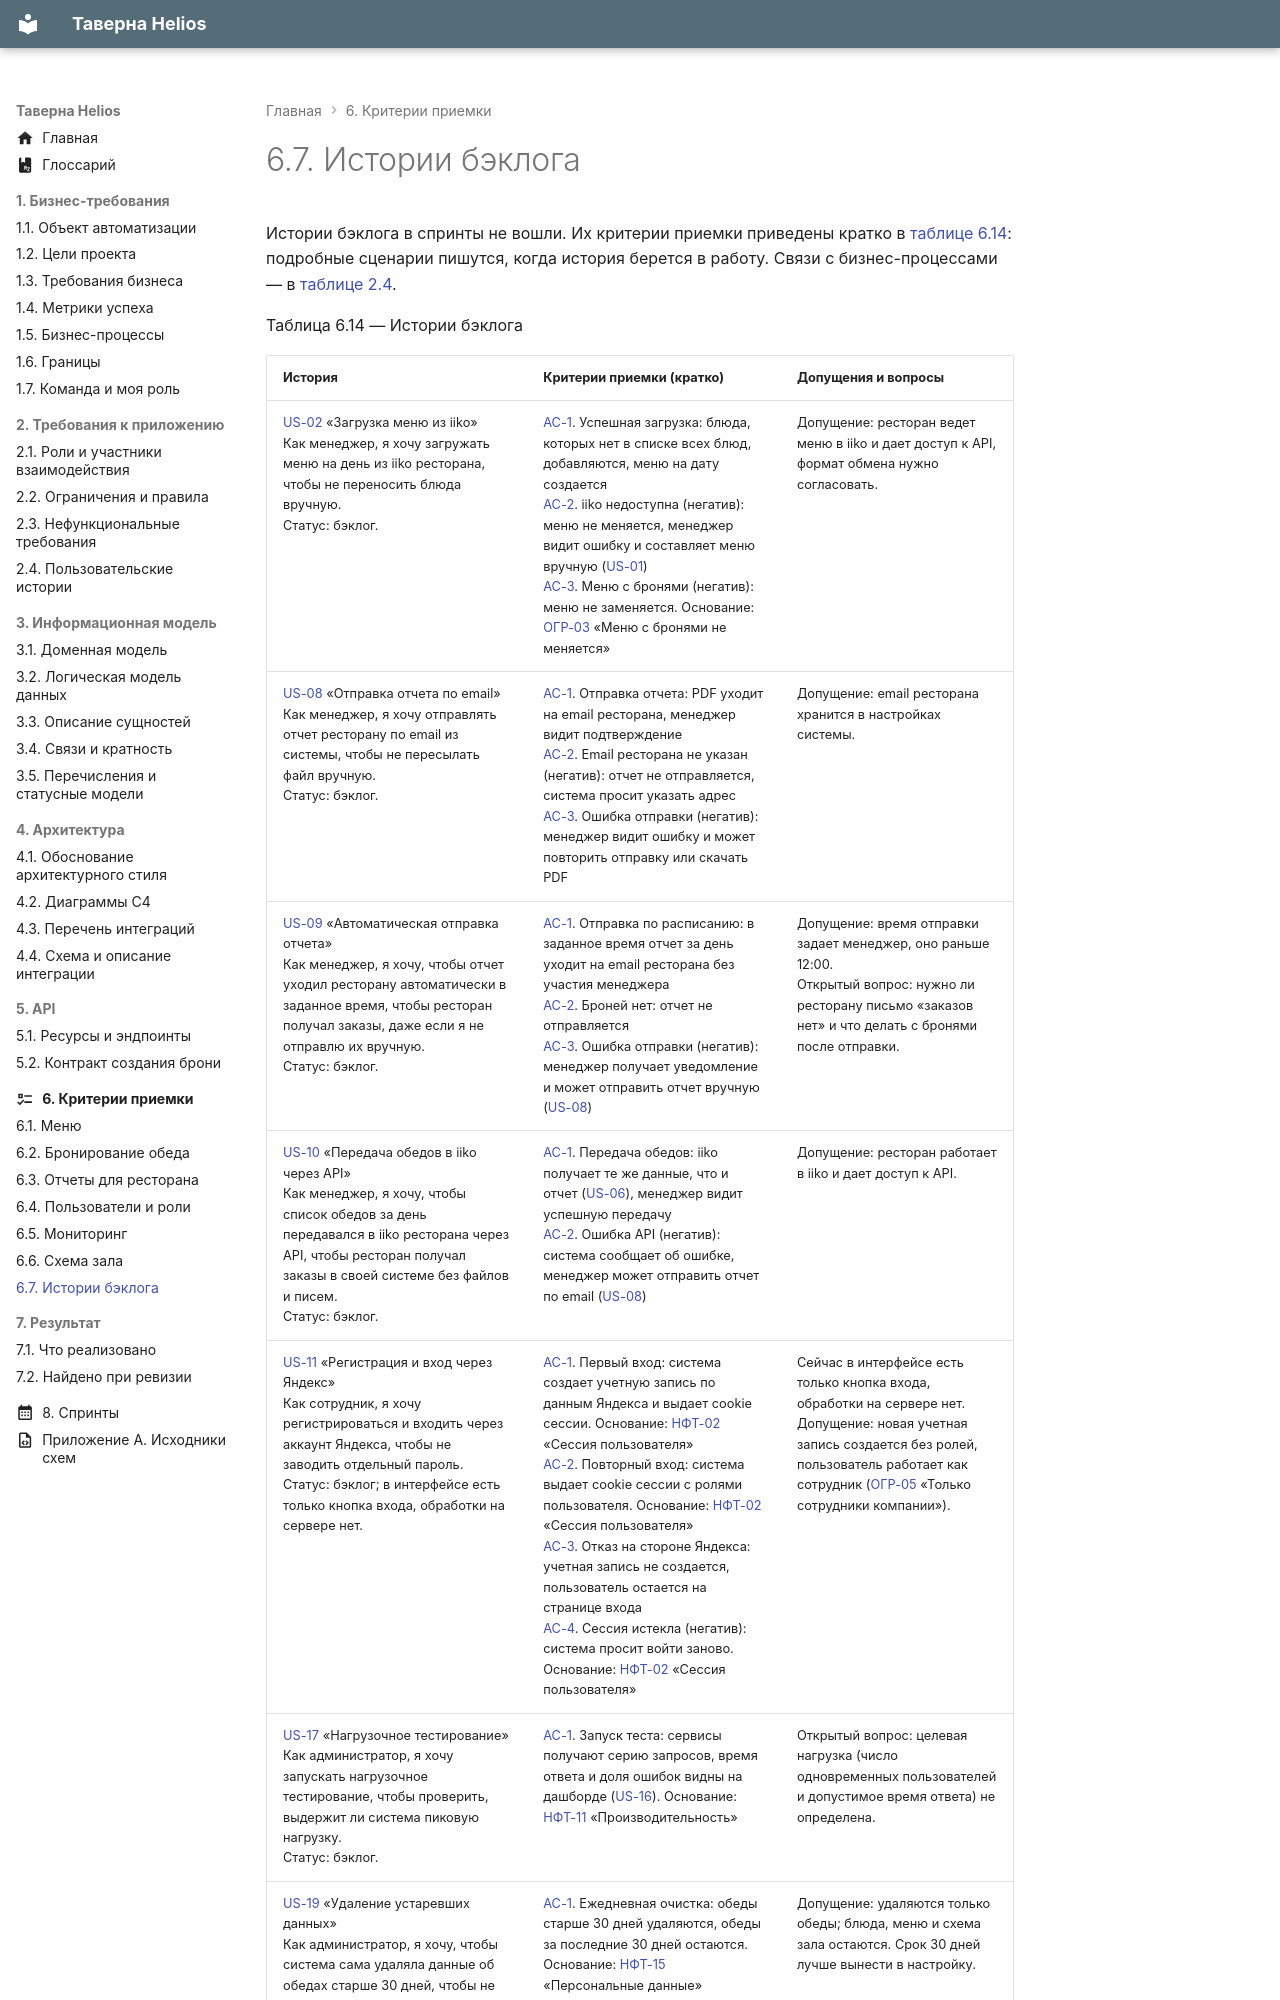

repository: CoffeePrograms/sa-coursework-restaurant-helios · page: 06-kriterii/6.7-istorii-bekloga/index.html · generator: mkdocs

# 6.7. Истории бэклога

Истории бэклога в спринты не вошли. Их критерии приемки приведены кратко в [таблице 6.14](#tablitsa-6-14): подробные сценарии пишутся, когда история берется в работу. Связи с бизнес-процессами — в [таблице 2.4](../02-trebovaniya/2.4-polzovatelskie-istorii.md#tablitsa-2-4).

Таблица 6.14 — Истории бэклога
{: #tablitsa-6-14 .caption }
